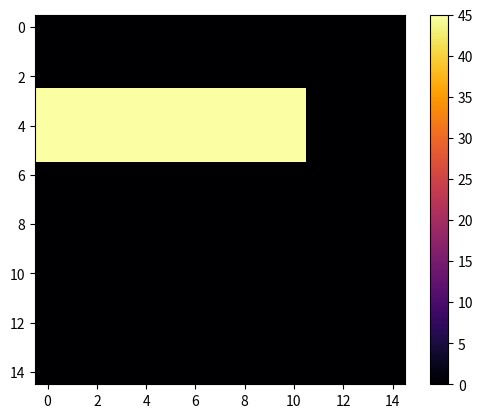

This figure's Python source: (Note: this script raises an exception after producing the figure.)
import numpy as np
import matplotlib.pyplot as plt

def main():
    # Grid dimension
    N = 15
    M = 5

    goal = [3,10]

    use_obstacle = True
    # [xmin, xmax, ymin, ymax]
    obs_range = np.array([0, 10, 3, 5])

    # Build transition and cost matrix as MDP
    # T(x,y,a,xn,yn)
    #   actions are ordered: null, up, right, left, down
    #   actions that leave board are re-interpreted as null
    T = np.zeros([N, N, M, N, N])
    for i in range(N):
        for j in range(N):
            if (use_obstacle and i >= obs_range[0] and i <= obs_range[1] and
                    j >= obs_range[2] and j <= obs_range[3]):
                T[i, j,:, i, j] = np.ones(M)
                continue

            # null action
            T[i, j, 0, i, j] = 1

            # up action
            if i == 0:
                T[i, j, 1, i, j] = 1
            else:
                T[i, j, 1, i - 1, j] = 1
            
            # right action
            if j == N - 1:
                T[i, j, 2, i, j] = 1
            else:
                T[i, j, 2, i, j + 1] = 1

            # down action
            if i == N - 1:
                T[i, j, 3, i, j] = 1
            else:
                T[i, j, 3, i + 1, j] = 1
            
            # left action
            if j == 0:
                T[i, j, 4, i, j] = 1
            else:
                T[i, j, 4, i, j - 1] = 1

    T = T.reshape(N * N * M, N * N)


    # Build cost matrix
    C = np.ones([N, N, M])
    C[goal[0], goal[1],:] = np.zeros([1, 1, M])
    C = C.reshape(N * N * M)
    

    # Different possible initializations
    # V = 50 * np.random.rand(N * N)
    V = np.zeros(N*N)
    # V = 50 * np.ones([N*N])

    V[0] = 0

    if use_obstacle:
        V.reshape(N,N)[obs_range[0]:obs_range[1]+1, obs_range[2]:obs_range[3]+1] = 100

    # Initialize error and iteration counter    
    error = 1
    iter = 0
    min_error = 1e-6
    max_iter = 3*N
    gamma = 1

    cmap = plt.get_cmap("inferno")
    
    

    plt.ion()
    fig = plt.figure()
    image = plt.imshow(V.reshape(N, N).T, vmin=0, vmax=3*N, cmap=cmap)
    fig.colorbar(image, cmap=cmap)
    plt.draw()
    plt.pause(0.001)
    mng = plt.get_current_fig_manager()
    mng.window.showMaximized()
    plt.show()

    while error > min_error and iter < max_iter:
        V_prev = np.copy(V)
        # Vectorized optimization. Reshapes V and C to represent states as a
        # single dimension

        V_update_by_cost = np.reshape(C + gamma*T.dot(V), [N*N, M])
            
        # Min over cost
        min_ind = np.argmin(V_update_by_cost, axis=1)
        V = V_update_by_cost[np.arange(V_update_by_cost.shape[0]), min_ind]
        
        error = np.max(np.abs(V_prev - V)) / np.max(V)

        plt.imshow(V.reshape(N, N).T, vmin=0, vmax=3 * N, cmap=cmap)
        plt.title("Iteration " + str(iter))
        plt.draw()
        plt.pause(0.001)

        iter = iter + 1

    input()


if __name__ == "__main__":
    main()